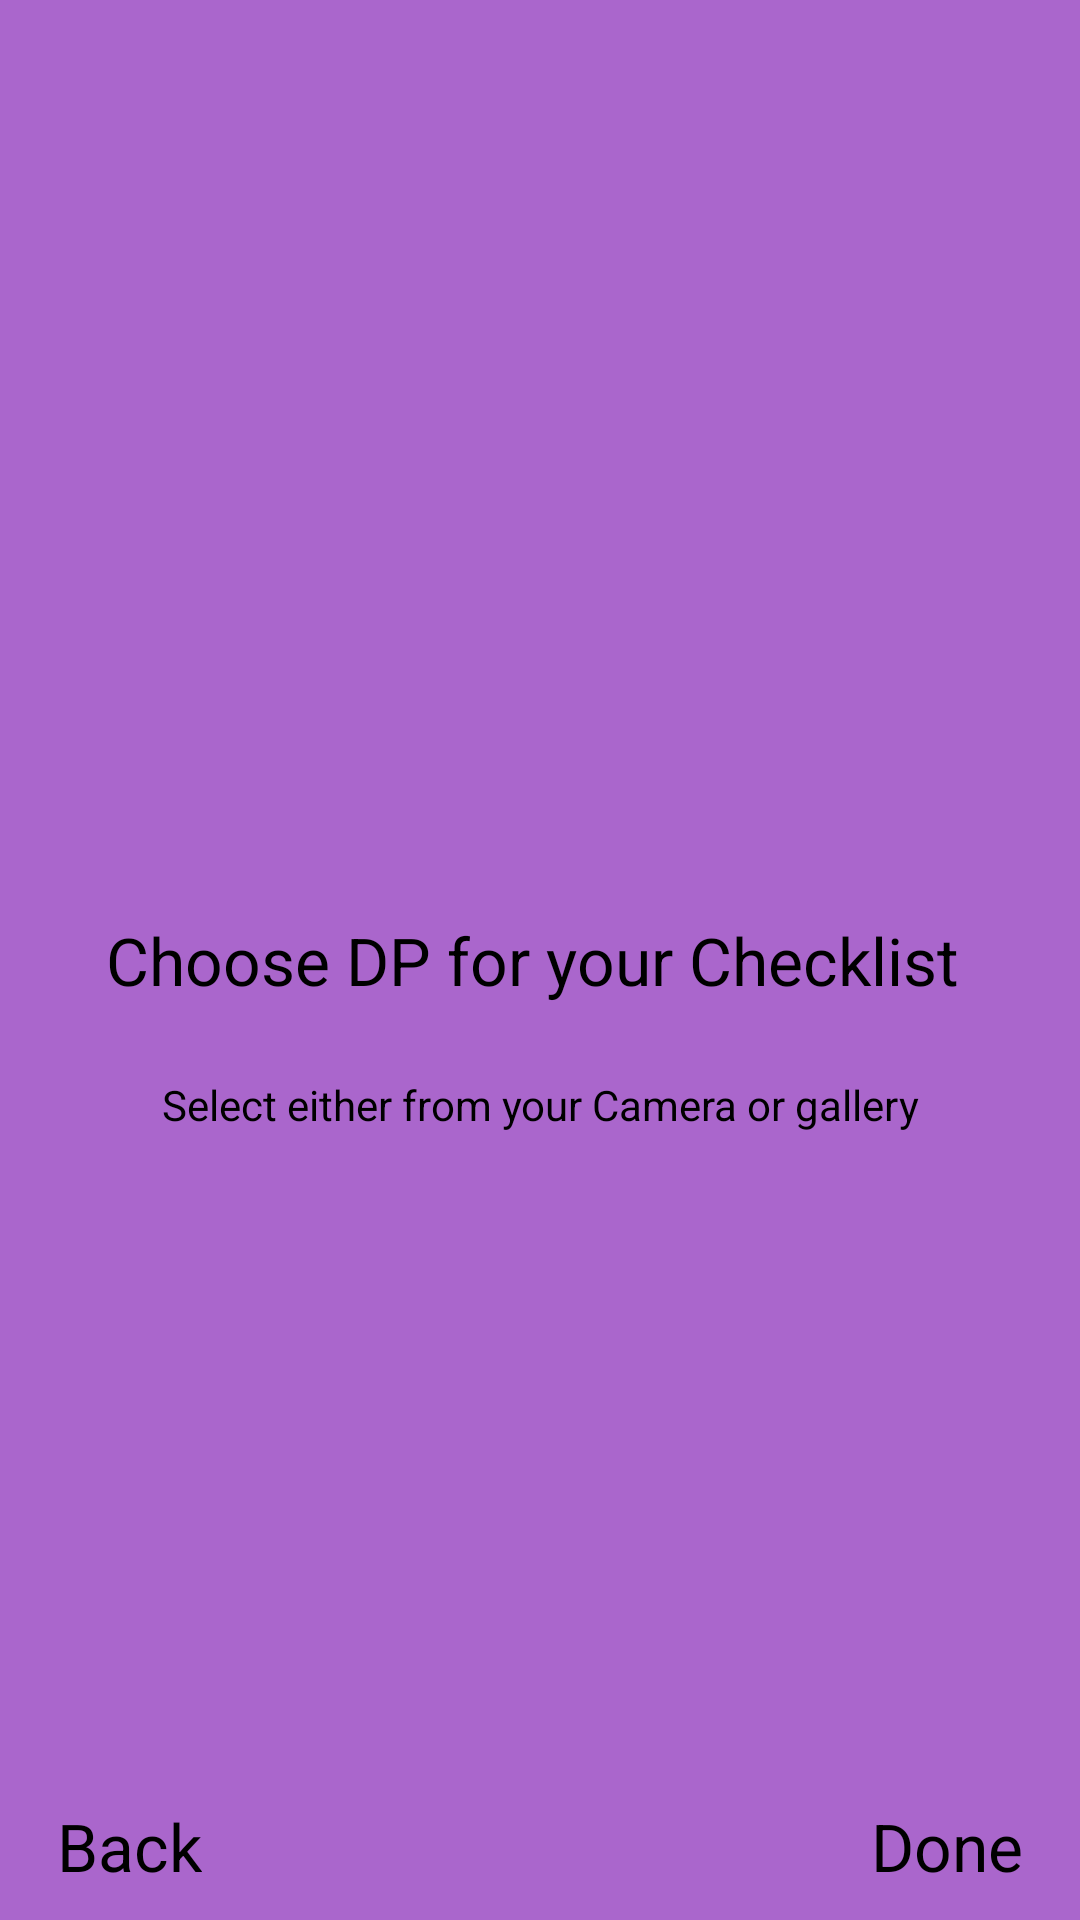

The Android layout XML behind this screen, and the referenced resources:
<!-- AndroidManifest.xml: application theme AppTheme -->
<!-- res/layout/fragment_on_boarding_two.xml -->
<?xml version="1.0" encoding="utf-8"?>
<androidx.constraintlayout.widget.ConstraintLayout xmlns:android="http://schemas.android.com/apk/res/android"
    xmlns:tools="http://schemas.android.com/tools"
    android:layout_width="match_parent"
    android:layout_height="match_parent"
    android:background="@android:color/holo_purple"
    xmlns:app="http://schemas.android.com/apk/res-auto"
    tools:context=".onboarding.OnBoardingOneFragment">

    
    <TextView
        android:id="@+id/textView2"
        android:layout_width="wrap_content"
        android:layout_height="wrap_content"
        android:text="Choose DP for your Checklist "
        android:textAppearance="@style/TextAppearance.AppCompat.Large"
        android:textColor="@android:color/background_dark"
        app:layout_constraintBottom_toBottomOf="parent"
        app:layout_constraintEnd_toEndOf="parent"
        app:layout_constraintStart_toStartOf="parent"
        app:layout_constraintTop_toTopOf="parent" />

    <TextView
        android:layout_width="wrap_content"
        android:layout_height="wrap_content"
        android:text="Done"
        android:layout_marginBottom="10dp"
        android:layout_marginEnd="10dp"
        android:textColor="@android:color/background_dark"
        android:id="@+id/textViewDone"
        android:textAppearance="@style/TextAppearance.AppCompat.Large"
        app:layout_constraintBottom_toBottomOf="parent"
        app:layout_constraintEnd_toEndOf="parent"
        app:layout_constraintHorizontal_bias="0.97"
        app:layout_constraintStart_toStartOf="parent" />
    <TextView
        android:layout_width="wrap_content"
        android:layout_height="wrap_content"
        android:text="Back"
        android:layout_marginBottom="10dp"
        android:layout_marginStart="10dp"
        android:textColor="@android:color/background_dark"
        android:id="@+id/textViewBack"
        android:textAppearance="@style/TextAppearance.AppCompat.Large"
        app:layout_constraintBottom_toBottomOf="parent"
        app:layout_constraintEnd_toEndOf="parent"
        app:layout_constraintHorizontal_bias="0.03"
        app:layout_constraintStart_toStartOf="parent" />

    <TextView
        android:id="@+id/textView4"
        android:layout_width="wrap_content"
        android:layout_height="wrap_content"
        android:layout_marginTop="24dp"
        android:textColor="@android:color/background_dark"
        android:text="Select either from your Camera or gallery"
        app:layout_constraintEnd_toEndOf="parent"
        app:layout_constraintStart_toStartOf="parent"
        app:layout_constraintTop_toBottomOf="@+id/textView2" />

    <ImageView
        android:id="@+id/imageView4"
        android:layout_width="120dp"
        android:layout_height="120dp"
        android:layout_marginBottom="32dp"
        android:src="@drawable/ic_document"
        app:layout_constraintBottom_toTopOf="@+id/textView2"
        app:layout_constraintEnd_toEndOf="parent"
        app:layout_constraintStart_toStartOf="parent" />

</androidx.constraintlayout.widget.ConstraintLayout>
<!-- resources referenced by this layout -->
<resources>
  <style name="AppTheme" parent="Theme.MaterialComponents.Light">
          
          <item name="colorPrimary">#4d79ff</item>
          <item name="colorPrimaryDark">#4d79ff</item>
          <item name="colorAccent">@color/colorAccent</item>
      </style>
  <color name="colorAccent">#D81B60</color>
</resources>
